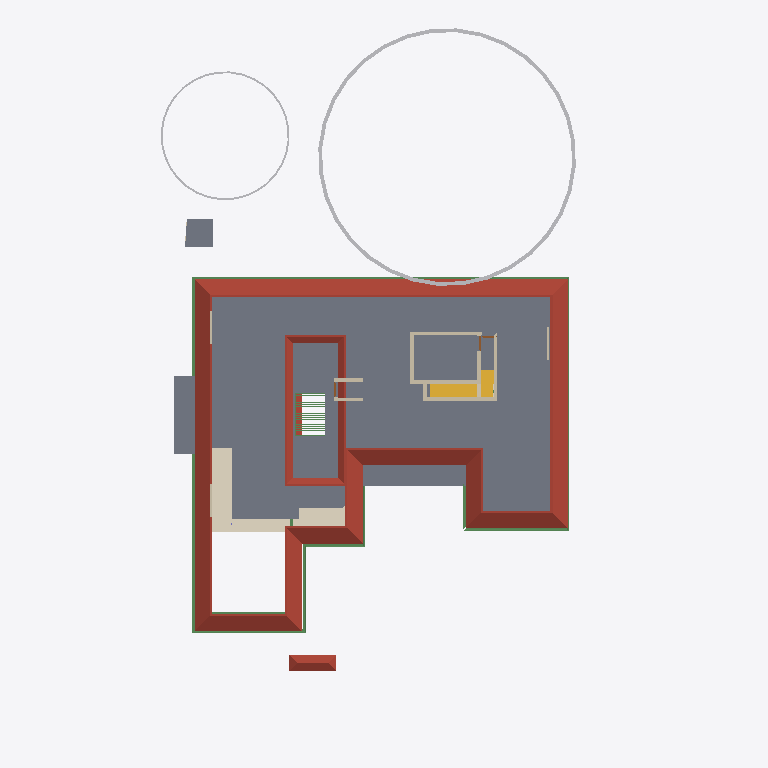
Plan cut of the same IFC building model at storey 'GF Lintel' (level 2.55 m, cut at 3.95 m), seen from above with north up, elements coloured by IFC class: 13 walls (beige), 12 beams (green), 4 slabs (grey), 2 roofs (red-brown), 2 other elements (light grey), 2 stair flights (yellow), 1 covering (cream). Cut surfaces are drawn darker.
Extent 31.1 m × 47.6 m × 17.1 m (x, y, z). Storeys (7): Footing at -0.87 m; 00 at 0.00 m; GF at 0.45 m; GF Lintel at 2.55 m; FF at 3.45 m; GF-E at 3.45 m; FFtop at 5.70 m. Elements (791): 269 IfcWall, 192 IfcBeam, 61 IfcFurniture, 45 IfcColumn, 31 IfcWindow, 29 IfcGeographicElement, 27 IfcDoor, 22 IfcSlab, 18 IfcSanitaryTerminal, 16 IfcCovering, 12 IfcElectricAppliance, 11 IfcEarthworksFill.

HEADER;
FILE_DESCRIPTION(('ViewDefinition[DesignTransferView]'),'2;1');
FILE_NAME('Sreekesh.ifc','2025-06-20T01:02:00+05:30',(),(),'IfcOpenShell 0.8.3-alpha250612','Bonsai 0.8.3-alpha250612-94452b4','Nobody');
FILE_SCHEMA(('IFC4X3'));
ENDSEC;
DATA;
#1=IFCPROJECT('0aPvmvJuf5owphcfiKWAsN',$,'My Project',$,$,$,$,(#14,#26),#9);
#30=IFCSITE('3jTVXq97zE2OZTfzZH9iYT',$,'My Site',$,$,#53,$,$,$,$,$,$,$,$);
#211744=IFCSITE('2pH2ecD1v9bgK8psTEcl$_',$,'Site',$,$,#211760,#211754,$,$,$,$,$,$,$);
#36=IFCBUILDING('3Bt1MypEf4fuqFfshm9kTs',$,'My Building',$,$,#59,$,$,$,$,$,$);
#333137=IFCBUILDING('2u05Cn$TD6OPdaLJzvNsxO',$,'GFWall',$,$,#333157,$,$,$,$,$,$);
#339211=IFCBUILDING('002Xt49mzDahM74jmffgUi',$,'GF-P',$,$,#339231,$,$,$,$,$,$);
#42=IFCBUILDINGSTOREY('3Yt8GBe1vE1Byt_$JKaQnQ',$,'GF',$,$,#7313,$,$,$,$);
#8023=IFCBUILDINGSTOREY('3LNq90aff4Xhn4xfthWyFx',$,'00',$,$,#8039,$,$,$,$);
#71986=IFCBUILDINGSTOREY('1ZF$IMkzjA5efl8XVVA8ry',$,'FFtop',$,$,#72046,$,$,$,$);
#72129=IFCBUILDINGSTOREY('1Nt2vvvNTB5u0X$NIke4ti',$,'GF Lintel',$,$,#280967,$,$,$,$);
#83382=IFCBUILDINGSTOREY('2do7yjy$r1eOSN7_GxsK9f',$,'FF',$,$,#83409,$,$,$,$);
#301077=IFCBUILDINGSTOREY('1n3LFyF6X708Cvo1r86gbR',$,'Footing',$,$,#301097,$,$,$,$);
#340744=IFCBUILDINGSTOREY('0$aAKYJlj1sB8ELKRxTL7n',$,'GF-E',$,$,#340770,$,$,$,$);
#5763=IFCSLAB('2k1_QIQ_vEheGYBKPFgtqG',$,'Slab',$,$,#339798,#5774,$,$);
#286154=IFCROOF('2YQzS8qNnFqRTnIlyQr$6O',$,'Roof',$,$,#340348,#286162,$,.HIP_ROOF.);
#113700=IFCCOVERING('1iRj5Up0bFkfFW5uB4CB9k',$,'Covering',$,$,#340458,#113714,$,$);
#158109=IFCGEOGRAPHICELEMENT('1ICn9VC11DLu$jSeyjW6na',$,'GeographicElement',$,$,#159277,#158141,$,$);
#106476=IFCSLAB('3SWoLdiHLDExF96lrfPbJY',$,'Slab',$,$,#280977,#106487,$,$);
#106448=IFCSLAB('1GhnzeWbD1FR$mVw6S$mla',$,'Slab',$,$,#280972,#106464,$,$);
#356625=IFCSTAIRFLIGHT('11NzQP0GP46gGH8bKAxyP$',$,'StairFlight',$,$,#356713,#356634,$,$,$,$,$,$);
#158156=IFCGEOGRAPHICELEMENT('2JlHSkVhjCZPlJyc1W8A6K',$,'GeographicElement',$,$,#159282,#158188,$,$);
#117585=IFCSLAB('00nkzVGuT6heoHGHN6WRGv',$,'Slab',$,$,#280982,#117596,$,$);
#110251=IFCROOF('2Ww7svPQzEgA_fCzhmYus_',$,'Roof',$,$,#247185,#110283,$,.HIP_ROOF.);
#287627=IFCBEAM('0CBrXPli9CuuYJqAxGAoT2',$,'Beam',$,$,#345805,#287638,$,$);
#101624=IFCBEAM('38yYLt849AL9vMzuf_qlJY',$,'Beam',$,$,#345780,#101635,$,$);
#206070=IFCBEAM('02028txQrArOf6QyRmi8S_',$,'Beam',$,$,#345790,#206081,$,$);
#287592=IFCBEAM('35uj72bWH5VeeE5oLL9s_t',$,'Beam',$,$,#345795,#287603,$,$);
#70587=IFCWALL('2XDbrjG5j5PvXvf_KucmLv',$,'Wall',$,$,#348337,#70598,$,$);
#57084=IFCWALL('0u2i_ZSPv3RPRlNYm3NV1G',$,'Wall',$,$,#348465,#57090,$,$);
#101546=IFCBEAM('2yIyVaMgz8tR0CuDvbao9K',$,'Beam',$,$,#340223,#101557,$,$);
#143976=IFCBEAM('2le9Sw$Dz0XQ5$RPcyIEYZ',$,'Beam',$,$,#345941,#143987,$,$);
#101518=IFCBEAM('3jI7cp3YfEpe0vqGUIgXwj',$,'Beam',$,$,#340228,#101530,$,$);
#57109=IFCWALL('1ETxKrb4TF896AFEpR9_yj',$,'Wall',$,$,#348707,#57120,$,$);
#57184=IFCWALL('0c73UdQCTAPRd9XQFZ89AW',$,'Wall',$,$,#348671,#57195,$,$);
#57305=IFCWALL('0Z0bd3Oh11nhq2BD9eKr3z',$,'Wall',$,$,#348401,#57316,$,$);
#45624=IFCSTAIRFLIGHT('0kXRKmQxrChvM7pa6VirAk',$,'StairFlight',$,$,#286678,#45656,$,4,3,0.174999997019768,0.25,.STRAIGHT.);
#111729=IFCBEAM('1SW1UMPTn6IukCzEsXMMce',$,'Beam',$,$,#340213,#111740,$,$);
#113659=IFCBEAM('02KTIoayP60RFt32w1Om3r',$,'Beam',$,$,#283814,#113670,$,$);
#111907=IFCBEAM('2ZH4G$MC58XAtNQkoO$cFt',$,'Beam',$,$,#345785,#111918,$,$);
#79541=IFCWALL('1mS3qqScf5JOBa3mEtEZMB',$,'Wall',$,$,#348630,#79552,$,$);
#111806=IFCBEAM('0sTlE$wHj6G9WB0HZ_O7FJ',$,'Beam',$,$,#340208,#111817,$,$);
#102201=IFCWALL('1d8KAB1ef84Bs8SUdT2bKV',$,'Wall',$,$,#348527,#102212,$,$);
#102232=IFCWALL('3BbLnMq0r7ivvaULYjF4Vv',$,'Wall',$,$,#348558,#102243,$,$);
#218774=IFCWALL('3AemKEEzf94RosNEA3IAQT',$,'Wall',$,$,#295064,#218836,$,$);
#218617=IFCWALL('2zv4ghPnDAPgdIxPnPiR4q',$,'Wall',$,$,#295132,#218679,$,$);
#357761=IFCWALL('2MMdAucyr0$90c_VAngG2Z',$,'Wall',$,$,#357866,#357823,$,$);
#70530=IFCWALL('0VbuqKVar6WPg4OKD3v6G1',$,'Wall',$,$,#348496,#70541,$,$);
#334409=IFCWALL('0B6p3QPETA2Rxr4tdfP$yA',$,'Wall',$,$,#338568,#334440,$,$);
#62691=IFCBEAM('2HYqb8m_D6hOo_AqtMucHB',$,'Beam',$,$,#123621,#62702,$,$);
ENDSEC;
